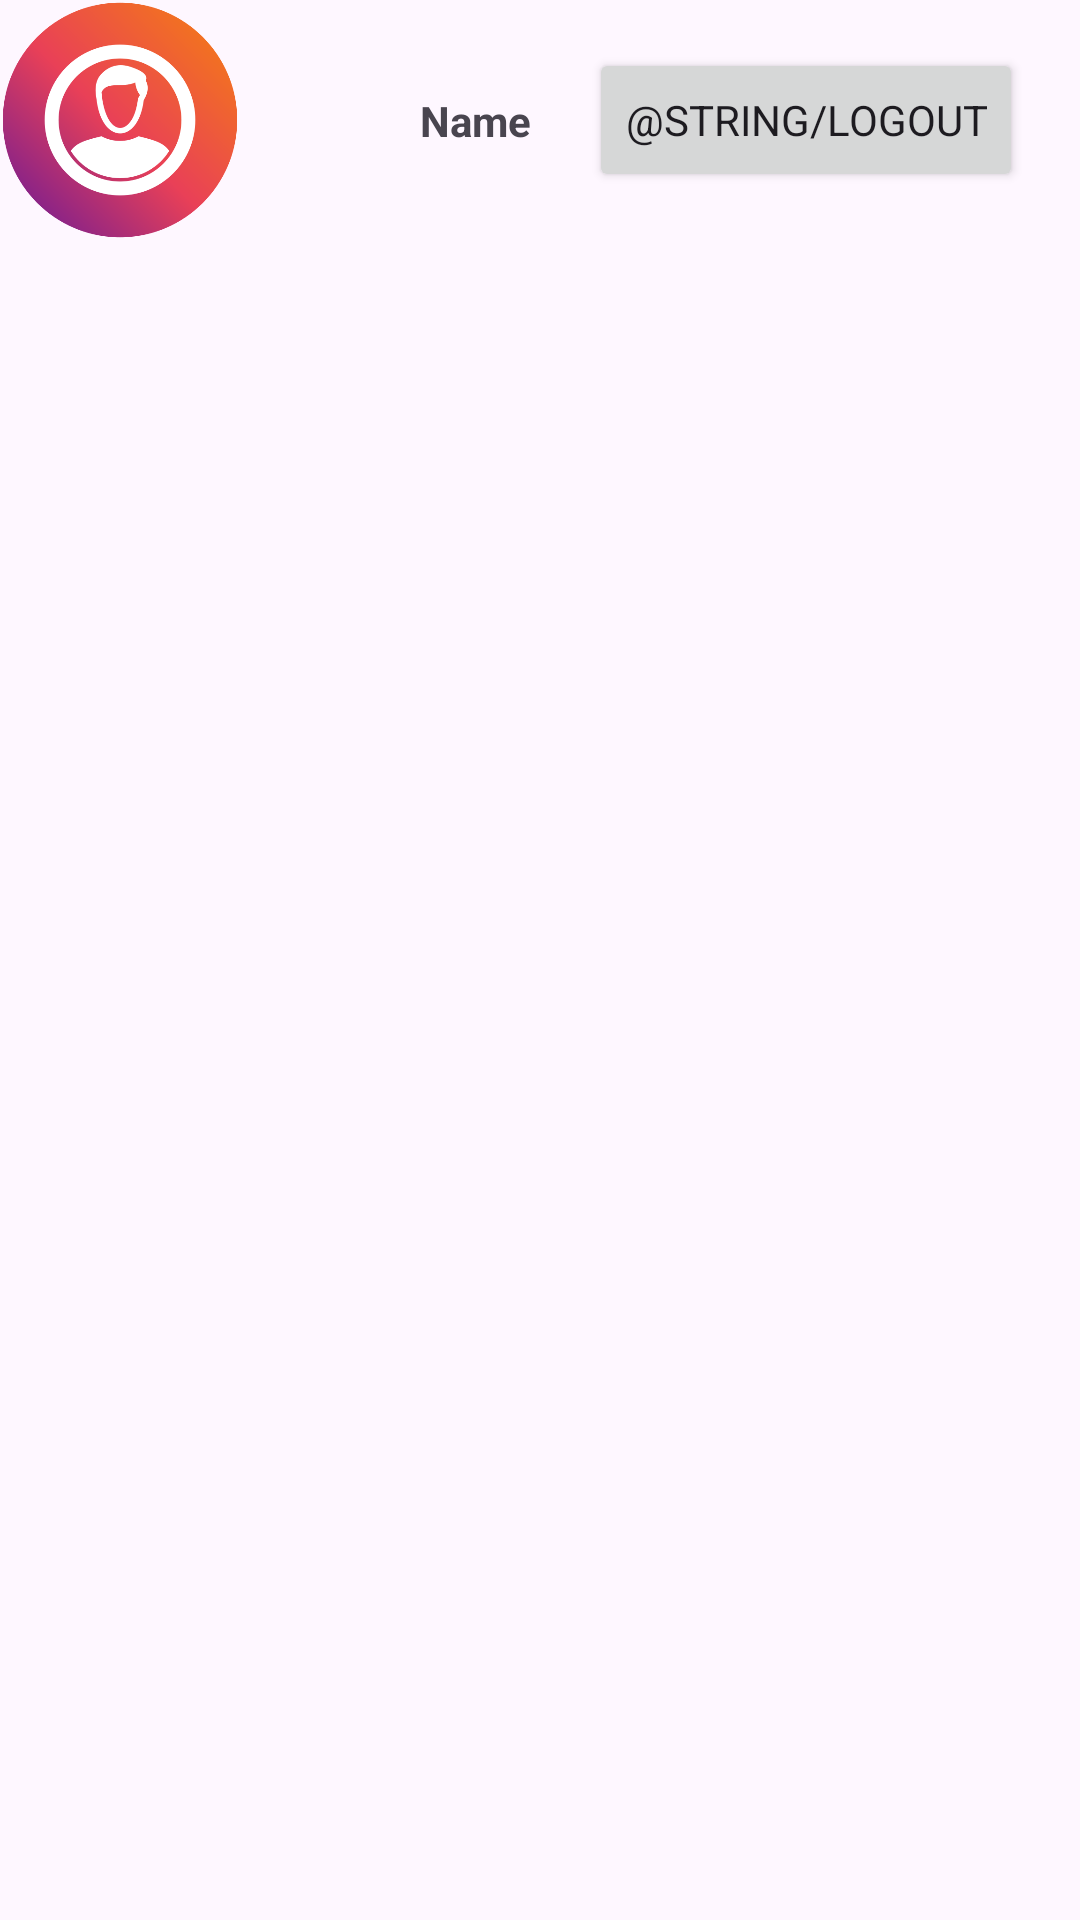

Here is an Android app screen rendered from its layout file. Give the layout XML and the strings, colors and styles it references.
<!-- AndroidManifest.xml: application theme Theme.SocialMedia -->
<!-- res/layout/activity_logout.xml -->
<?xml version="1.0" encoding="utf-8"?>
<androidx.constraintlayout.widget.ConstraintLayout xmlns:android="http://schemas.android.com/apk/res/android"
    xmlns:app="http://schemas.android.com/apk/res-auto"
    xmlns:tools="http://schemas.android.com/tools"
    android:layout_width="match_parent"
    android:layout_height="match_parent"
    tools:context=".profileActivities.LogoutActivity">


    <ImageView
        android:id="@+id/user_image"
        android:layout_width="80dp"
        android:layout_height="80dp"
        android:src="@drawable/user"
        app:layout_constraintStart_toStartOf="parent"
        app:layout_constraintTop_toTopOf="parent" />

    <TextView
        android:id="@+id/user_name"
        android:layout_width="wrap_content"
        android:layout_height="wrap_content"
        android:layout_gravity="center"
        android:layout_marginStart="60dp"
        android:gravity="center"
        android:text="@string/name"
        android:textAlignment="center"
        android:textStyle="bold"
        app:layout_constraintBottom_toBottomOf="@+id/user_image"
        app:layout_constraintStart_toEndOf="@+id/user_image"
        app:layout_constraintTop_toTopOf="@+id/user_image" />

    <Button
        android:id="@+id/logout_button"
        android:layout_width="wrap_content"
        android:layout_height="wrap_content"
        android:text="@string/logout"
        app:layout_constraintBottom_toBottomOf="@+id/user_image"
        app:layout_constraintEnd_toEndOf="parent"
        app:layout_constraintStart_toEndOf="@+id/user_name"
        app:layout_constraintTop_toTopOf="@+id/user_image" />

</androidx.constraintlayout.widget.ConstraintLayout>
<!-- resources referenced by this layout -->
<resources>
  <!-- drawable user: png bitmap (drawable, 48293 bytes) -->
  <string name="name">Name</string>
  <style name="Theme.SocialMedia" parent="Base.Theme.SocialMedia" />
  <style name="Base.Theme.SocialMedia" parent="Theme.Material3.DayNight.NoActionBar">
          
          
          
          <item name="android:statusBarColor"> @android:color/transparent</item>
          <item name="fontFamily">@font/barriecito</item>
      </style>
</resources>
